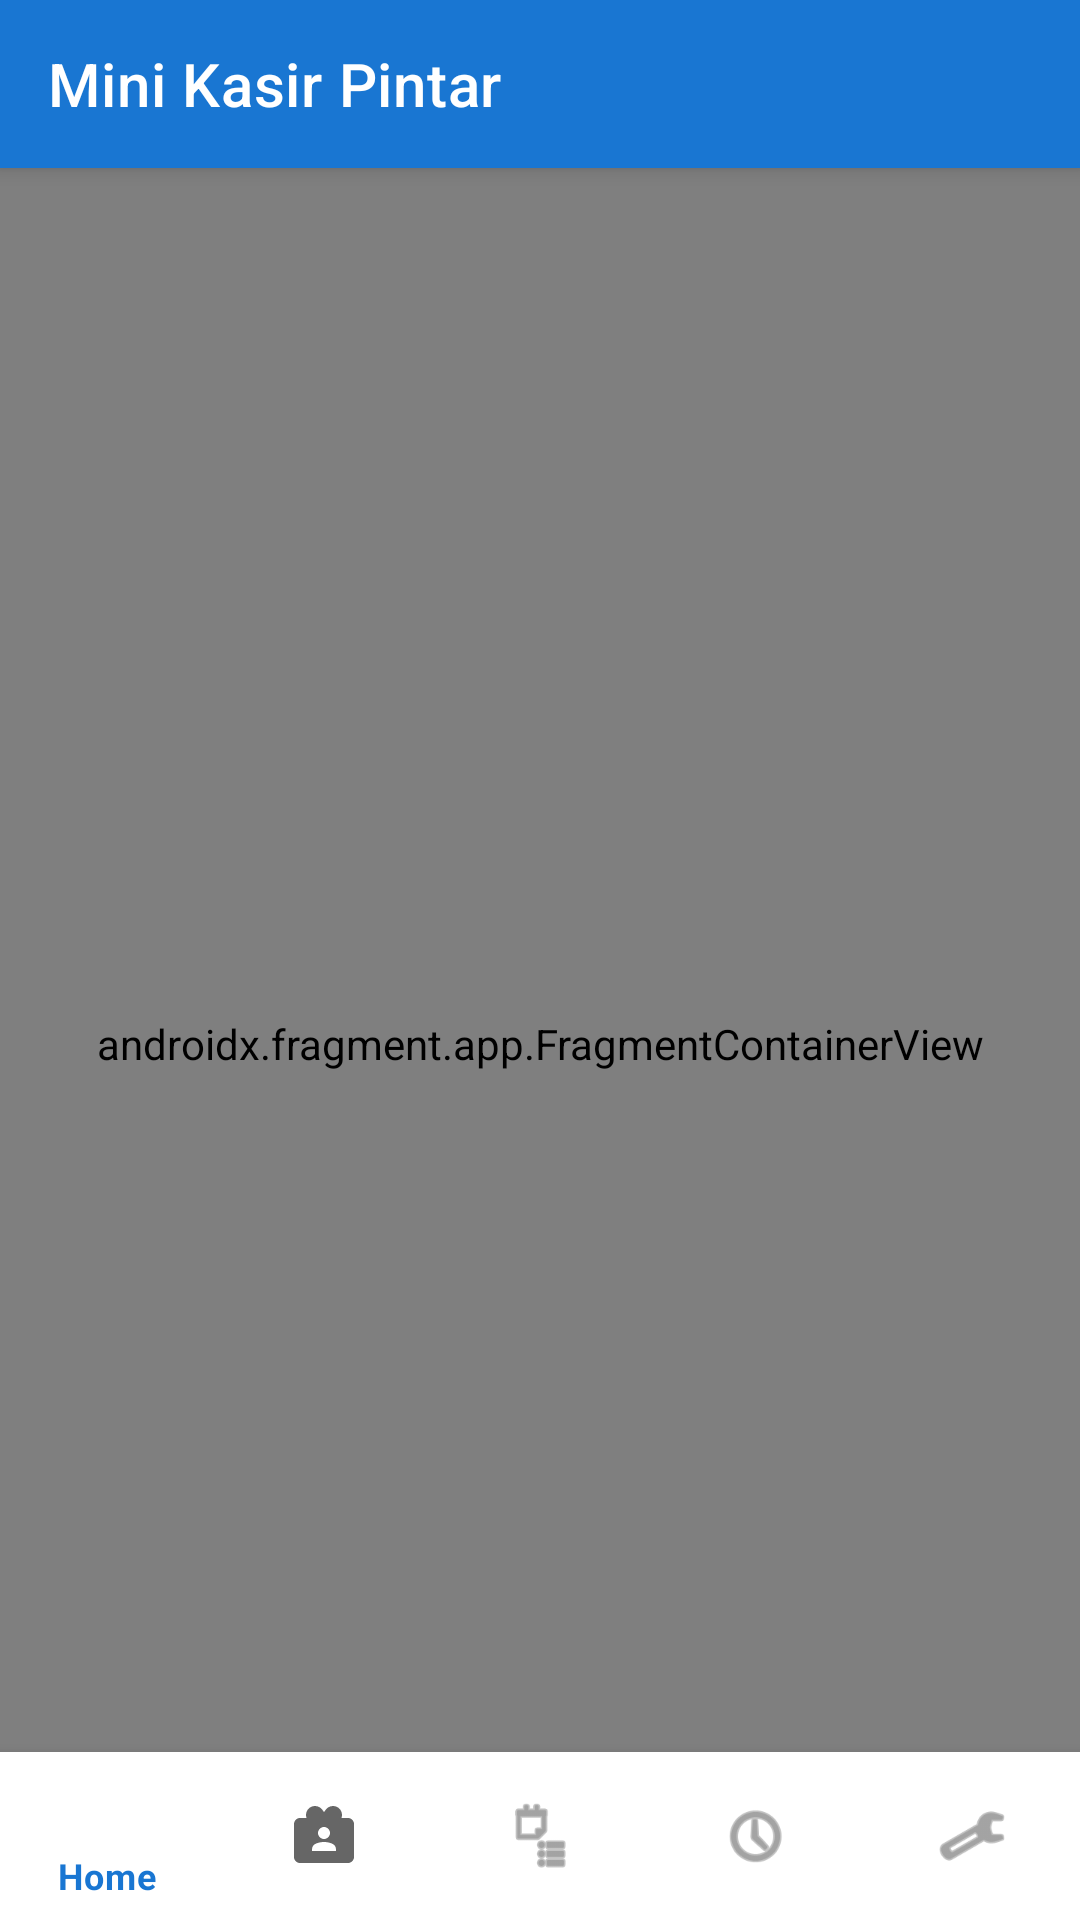

Here is an Android app screen rendered from its layout file. Give the layout XML and the strings, colors and styles it references.
<!-- AndroidManifest.xml: application theme Theme.MiniKasir -->
<!-- res/layout/activity_main.xml -->
<?xml version="1.0" encoding="utf-8"?>
<androidx.coordinatorlayout.widget.CoordinatorLayout
    xmlns:android="http://schemas.android.com/apk/res/android"
    xmlns:app="http://schemas.android.com/apk/res-auto"
    android:layout_width="match_parent"
    android:layout_height="match_parent">
    
    
    <com.google.android.material.appbar.AppBarLayout
        android:layout_width="match_parent"
        android:layout_height="wrap_content"
        android:theme="@style/ThemeOverlay.AppCompat.Dark.ActionBar">
        
        <androidx.appcompat.widget.Toolbar
            android:id="@+id/toolbar"
            android:layout_width="match_parent"
            android:layout_height="?attr/actionBarSize"
            android:background="?attr/colorPrimary"
            app:popupTheme="@style/ThemeOverlay.AppCompat.Light"
            app:title="Mini Kasir Pintar" />
            
    </com.google.android.material.appbar.AppBarLayout>
    
    
    <androidx.fragment.app.FragmentContainerView
        android:id="@+id/nav_host_fragment"
        android:name="androidx.navigation.fragment.NavHostFragment"
        android:layout_width="match_parent"
        android:layout_height="match_parent"
        app:layout_behavior="@string/appbar_scrolling_view_behavior"
        app:defaultNavHost="true"
        app:navGraph="@navigation/mobile_navigation" />
    
    
    <com.google.android.material.bottomnavigation.BottomNavigationView
        android:id="@+id/bottom_navigation"
        android:layout_width="match_parent"
        android:layout_height="wrap_content"
        android:layout_gravity="bottom"
        android:background="@color/white"
        app:menu="@menu/bottom_navigation_menu" />
        
</androidx.coordinatorlayout.widget.CoordinatorLayout>
<!-- resources referenced by this layout -->
<resources>
  <color name="white">#FFFFFF</color>
  <style name="Theme.MiniKasir" parent="Theme.MaterialComponents.Light.NoActionBar">
          <item name="colorPrimary">@color/colorPrimary</item>
          <item name="colorPrimaryDark">@color/colorPrimaryDark</item>
          <item name="colorAccent">@color/colorAccent</item>
          <item name="android:colorBackground">@color/colorBackground</item>
          <item name="colorSurface">@color/colorSurface</item>
          <item name="colorOnPrimary">@color/colorOnPrimary</item>
          <item name="colorOnBackground">@color/colorOnBackground</item>
          <item name="colorOnSurface">@color/colorOnSurface</item>
          <item name="windowActionBar">false</item>
          <item name="windowNoTitle">true</item>
      </style>
  <color name="colorPrimary">#1976D2</color>
  <color name="colorPrimaryDark">#0D47A1</color>
  <color name="colorAccent">#03A9F4</color>
  <color name="colorBackground">#FFFFFF</color>
  <color name="colorSurface">#FFFFFF</color>
  <color name="colorOnPrimary">#FFFFFF</color>
  <color name="colorOnBackground">#000000</color>
  <color name="colorOnSurface">#000000</color>
</resources>
